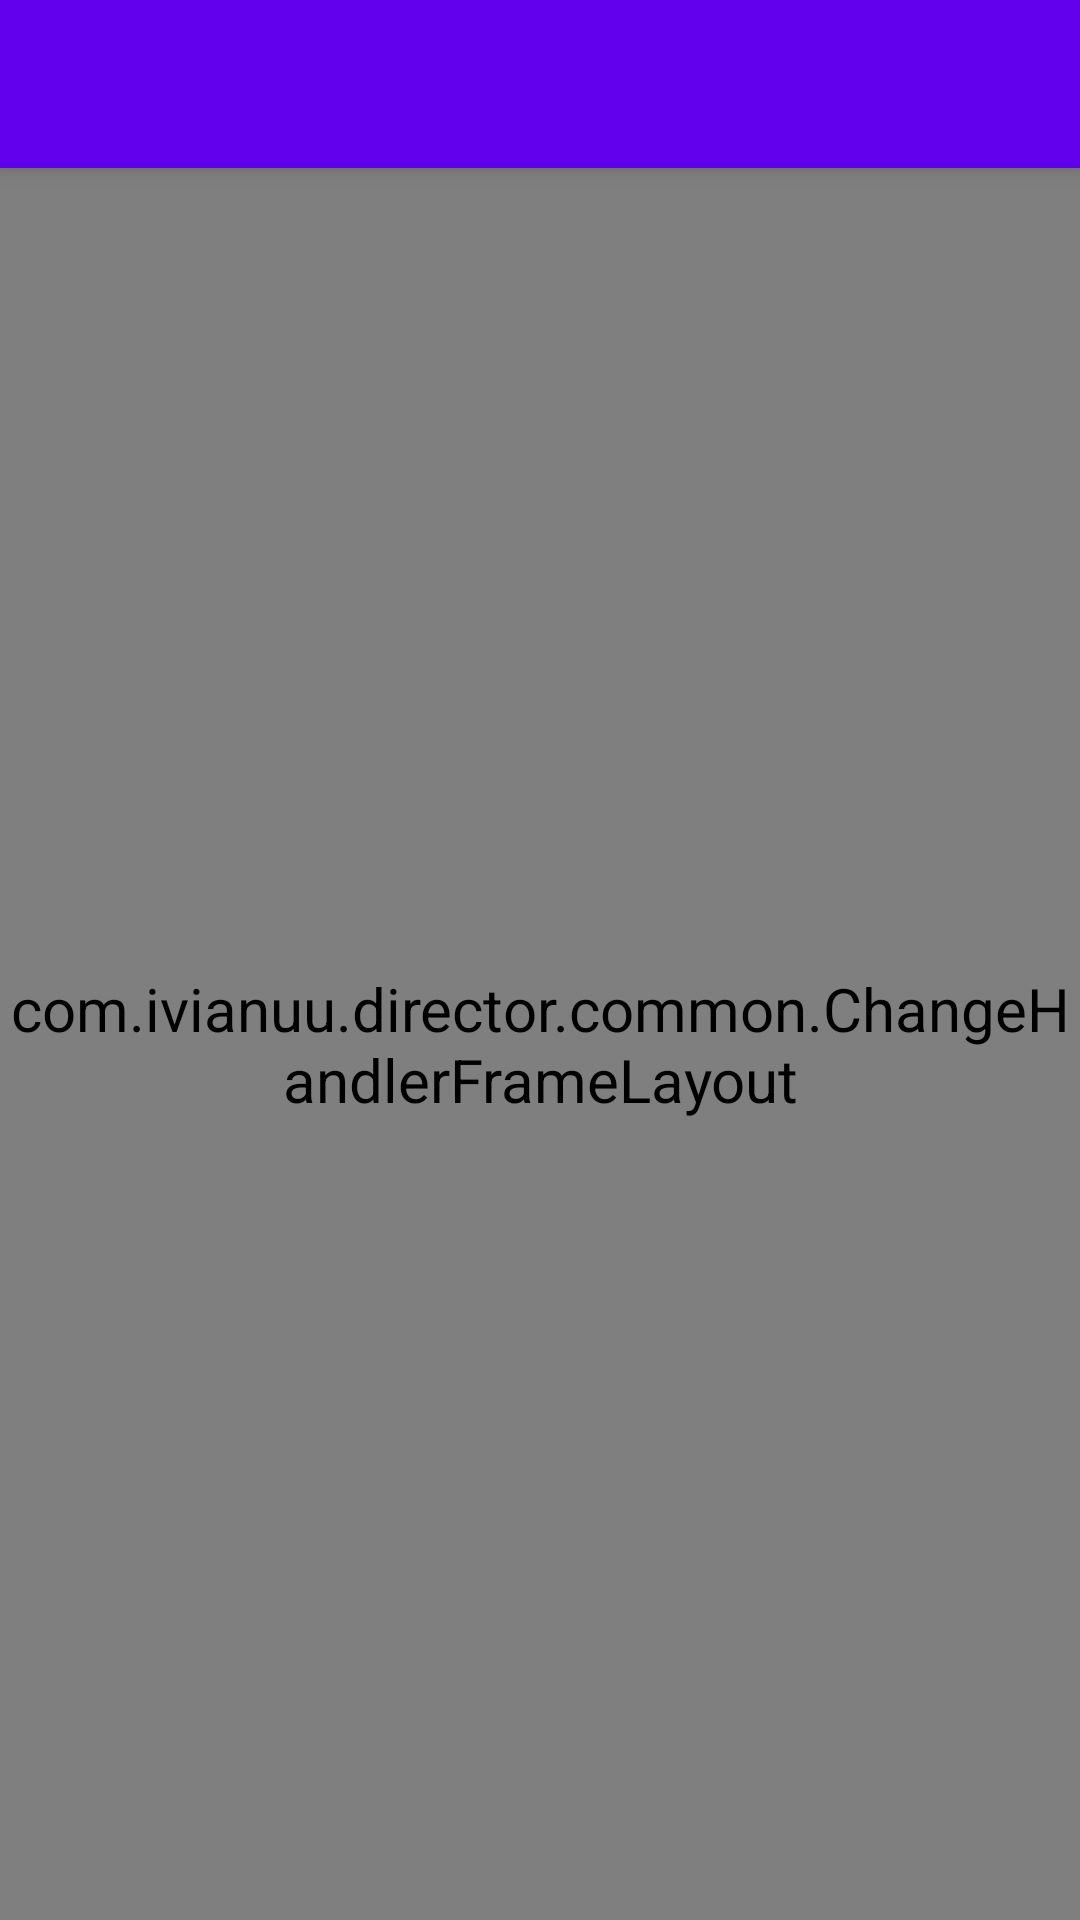

Layout XML and referenced resources for this Android screen:
<!-- AndroidManifest.xml: application theme AppTheme -->
<!-- res/layout/activity_main.xml -->
<?xml version="1.0" encoding="utf-8"?>
<androidx.coordinatorlayout.widget.CoordinatorLayout xmlns:android="http://schemas.android.com/apk/res/android"
    xmlns:app="http://schemas.android.com/apk/res-auto"
    xmlns:tools="http://schemas.android.com/tools"
    android:layout_width="match_parent"
    android:layout_height="match_parent"
    android:fitsSystemWindows="true"
    tools:context="com.example.director.sample.MainActivity">

    <com.google.android.material.appbar.AppBarLayout
        android:layout_width="match_parent"
        android:layout_height="wrap_content">

        <androidx.appcompat.widget.Toolbar
            android:id="@+id/toolbar"
            android:layout_width="match_parent"
            android:layout_height="?attr/actionBarSize"
            android:theme="@style/ThemeOverlay.AppCompat.Dark.ActionBar" />

    </com.google.android.material.appbar.AppBarLayout>

    <com.example.director.common.ChangeHandlerFrameLayout
        android:id="@+id/controller_container"
        android:layout_width="match_parent"
        android:layout_height="match_parent"
        app:layout_behavior="@string/appbar_scrolling_view_behavior" />

</androidx.coordinatorlayout.widget.CoordinatorLayout>
<!-- resources referenced by this layout -->
<resources>
  <style name="AppTheme" parent="Theme.MaterialComponents.Light.NoActionBar">
          <item name="colorPrimary">@color/colorPrimary</item>
          <item name="colorPrimaryDark">@color/colorPrimaryDark</item>
          <item name="colorAccent">@color/colorAccent</item>
          <item name="android:windowBackground">@color/white</item>
          <item name="android:textViewStyle">@style/AppTheme.TextView</item>
      </style>
  <style name="AppTheme.TextView" parent="@android:style/Widget.TextView">
          <item name="android:textSize">20sp</item>
      </style>
  <!-- not gathered from this repository: default colours our renderer supplied (Android Studio template values) -->
  <color name="white">#FFFFFFFF</color>
  <color name="colorPrimary">#FF6200EE</color>
  <color name="colorPrimaryDark">#FF3700B3</color>
  <color name="colorAccent">#FF03DAC5</color>
</resources>
